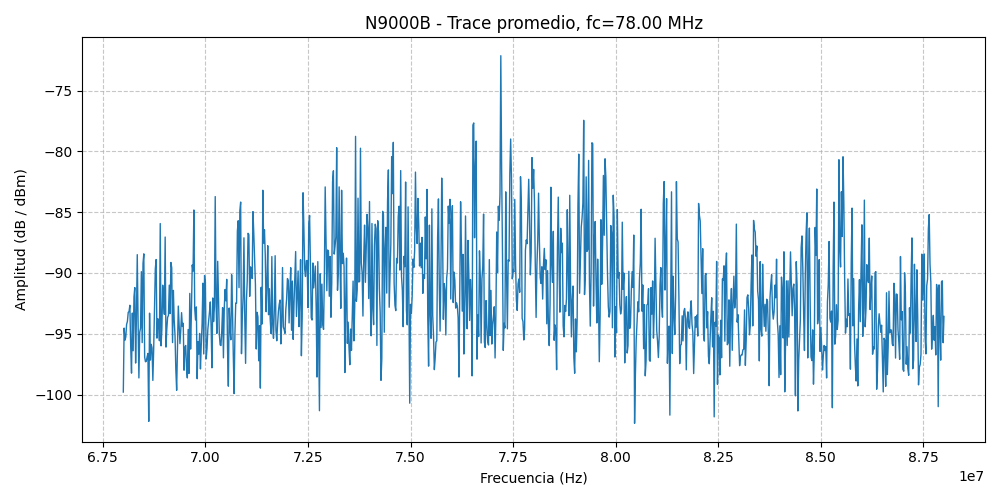

The file beside this chart, header and first rows:
Freq_Hz, Amplitude_dB
6.800000000000000000e+07, -9.979819793999936905e+01
6.802000000000000000e+07, -9.453620300000081045e+01
6.804000000000000000e+07, -9.552845001000042657e+01
6.806000000000000000e+07, -9.528067931999979123e+01
6.808000000000000000e+07, -9.423905334000060918e+01
6.810000000000000000e+07, -9.397976226999939797e+01
6.812000000000000000e+07, -9.323744048999905942e+01
6.814000000000000000e+07, -9.316667785999949558e+01
6.816000000000000000e+07, -9.265454406999940318e+01
6.818000000000000000e+07, -9.605157317999928068e+01
6.820000000000000000e+07, -9.823872680999936335e+01
6.822000000000000000e+07, -9.329734497000022486e+01
6.824000000000000000e+07, -9.640083312999936993e+01
6.826000000000000000e+07, -9.196743774000047722e+01
6.828000000000000000e+07, -9.119939270000027420e+01
6.830000000000000000e+07, -9.740955658000105188e+01
6.832000000000000000e+07, -9.359434814000063341e+01
6.834000000000000000e+07, -8.849016571000012732e+01
6.836000000000000000e+07, -9.403472290000101452e+01
6.838000000000000000e+07, -9.863472290000024145e+01
6.840000000000000000e+07, -9.486789246000058995e+01
6.842000000000000000e+07, -9.453718413999943948e+01
6.844000000000000000e+07, -8.989318236999939415e+01
6.846000000000000000e+07, -9.572897948999937512e+01
6.848000000000000000e+07, -8.922350921999947104e+01
6.850000000000000000e+07, -8.842512817000007885e+01
6.852000000000000000e+07, -9.691548157000028141e+01
6.854000000000000000e+07, -9.730567016999935959e+01
6.856000000000000000e+07, -9.726830902000060064e+01
6.858000000000000000e+07, -9.690419311999953322e+01
6.860000000000000000e+07, -9.661956328999990262e+01
6.862000000000000000e+07, -1.022136519999991009e+02
6.864000000000000000e+07, -9.330704346000077010e+01
6.866000000000000000e+07, -9.716521911999933536e+01
6.868000000000000000e+07, -9.587056273999967004e+01
6.870000000000000000e+07, -9.616149445000093010e+01
6.872000000000000000e+07, -9.884127502000035292e+01
6.874000000000000000e+07, -9.627703247000074782e+01
6.876000000000000000e+07, -9.314202117999961672e+01
6.878000000000000000e+07, -8.965856018000076233e+01
6.880000000000000000e+07, -8.889358368000051769e+01
6.882000000000000000e+07, -9.535947113000057129e+01
6.884000000000000000e+07, -9.376723938000020553e+01
6.886000000000000000e+07, -9.387924193999981526e+01
6.888000000000000000e+07, -9.557510986000073672e+01
6.890000000000000000e+07, -8.593186188000029802e+01
6.892000000000000000e+07, -9.599263916000012387e+01
6.894000000000000000e+07, -9.460467682000067668e+01
6.896000000000000000e+07, -9.100352936000072646e+01
6.898000000000000000e+07, -9.210981598000019233e+01
6.900000000000000000e+07, -9.340635681000037494e+01
6.902000000000000000e+07, -8.704103241000065339e+01
6.904000000000000000e+07, -9.609639435000048024e+01
6.906000000000000000e+07, -9.460360717999955682e+01
6.908000000000000000e+07, -9.364261627000071542e+01
6.910000000000000000e+07, -9.349179534999952068e+01
6.912000000000000000e+07, -9.099973601999958817e+01
6.914000000000000000e+07, -9.334354706000097224e+01
6.916000000000000000e+07, -8.913515778000083856e+01
6.918000000000000000e+07, -8.957103728999950931e+01
... 941 more rows
